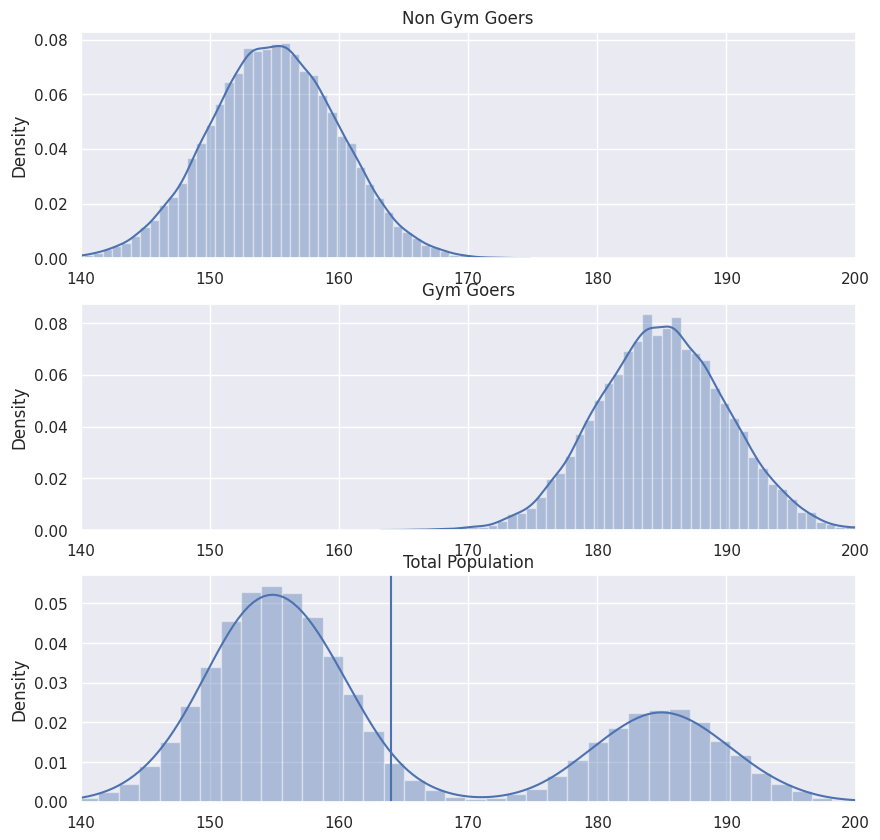
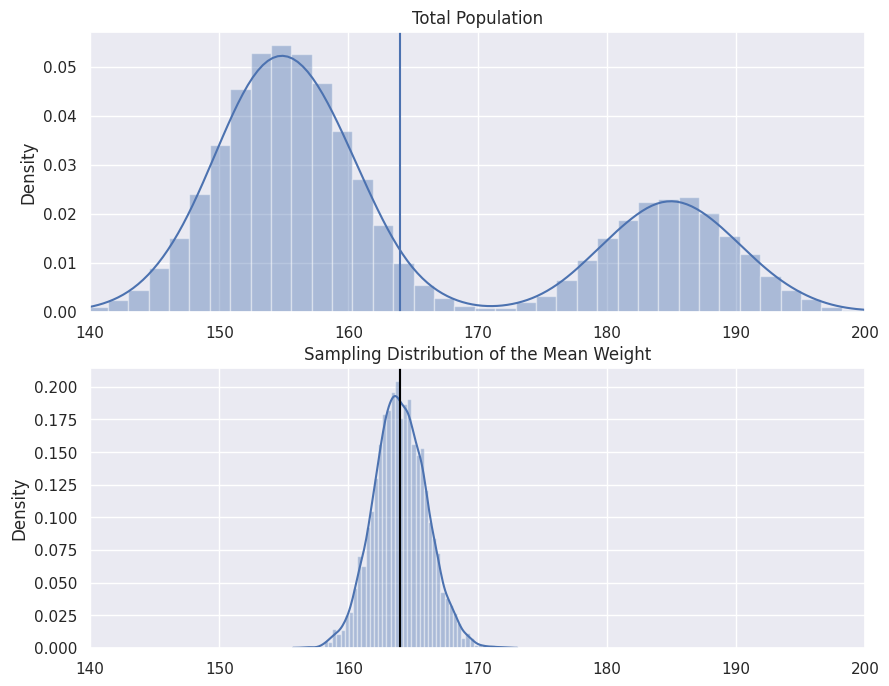
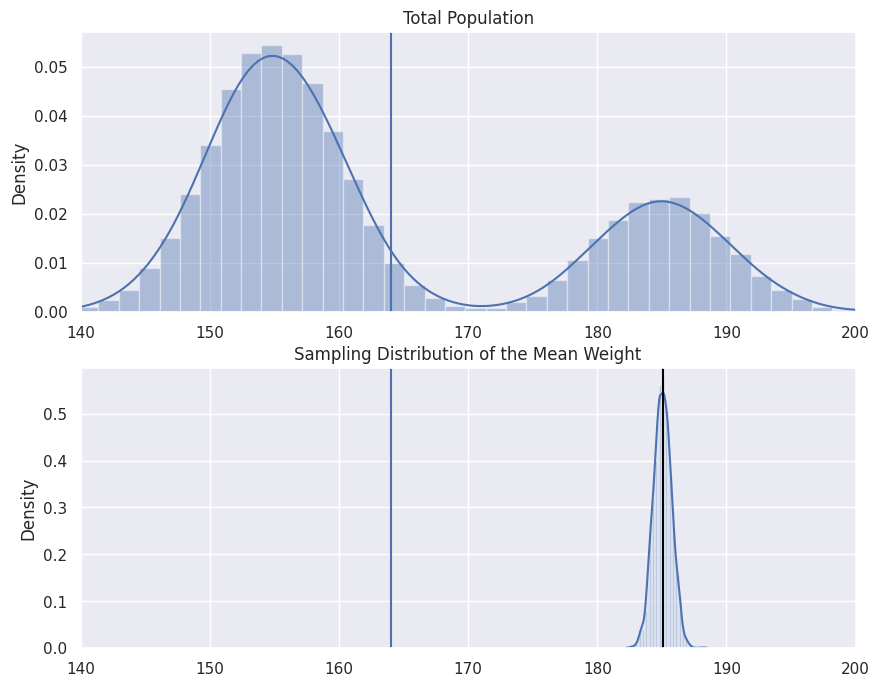

Generate these figures, in order, with matplotlib:
# import the packages
import numpy as np # for sampling and data generation
import matplotlib.pyplot as plt # for basic plotting commands
import seaborn as sns; sns.set() # for plotting histograms

# Recreate the simulations from the video
mean_non_gym = 155 #lb
sd_non_gym = 5
mean_gym = 185 #lb
sd_gym = 5
gymperc = 0.30
totalpopsize = 40000 #people

# Create the two subgroups
non_gym = np.random.normal(mean_non_gym,sd_non_gym, int(totalpopsize*(1-gymperc)))
gym = np.random.normal(mean_gym, sd_gym, int(totalpopsize*gymperc))

# Combine subgroups
population = np.append(non_gym, gym)

# Set up the figure for plotting
plt.figure(figsize=((10,10)))

# Plot non_gym
plt.subplot(3,1,1) # (num row, num col, index)
sns.distplot(non_gym)
plt.title('Non Gym Goers')
plt.xlim([140,200]) #limit the x axis (plt.ylim for limit the y axis)

# Plot gym
plt.subplot(3,1,2) # (num row, num col, index)
sns.distplot(gym)
plt.title('Gym Goers')
plt.xlim([140,200])

# Plot both groups together
plt.subplot(3,1,3) # (num row, num col, index)
sns.distplot(population)
plt.title('Total Population')
plt.axvline(x = np.mean(population)) # vertical x axis value
plt.xlim([140,200])
plt.show()

# WHAT HAPPENS If we sample from the entire population

# Simulation parameters
numberSamps = 5000
sampSize = 50

# Get the sampling distribution of the mean for all students
mean_distribution = np.empty(numberSamps) #make vector for numberSamp

# Create loop
for i in range(numberSamps):
    random_students = np.random.choice(population, sampSize) #taking sample size of 50 students from population
    mean_distribution[i] = np.mean(random_students)
    
# Set up the figure for plotting
plt.figure(figsize=((10,8)))

# Plotting the total population (again)
plt.subplot(2,1,1) # (num row, num col, index)
sns.distplot(population)
plt.title('Total Population')
plt.axvline(x = np.mean(population)) # vertical x axis value
plt.xlim([140,200])

# Plotting the sampling distribution of the mean
plt.subplot(2,1,2) # (num row, num col, index)
sns.distplot(mean_distribution)
plt.title('Sampling Distribution of the Mean Weight')
plt.axvline(x = np.mean(population)) # vertical x axis value
plt.axvline(x = np.mean(mean_distribution), color = 'black')
plt.xlim([140,200])

plt.show()

# What if we sampling from non-representative population

# Simulation parameters
numberSamps = 5000
sampSize = 50

# Get the sampling distribution of the mean for all students
mean_distribution = np.empty(numberSamps) #make vector for numberSamp

# Create loop
for i in range(numberSamps):
    random_students = np.random.choice(gym, sampSize) #taking sample size of 50 students from population
    mean_distribution[i] = np.mean(random_students)
    
# Set up the figure for plotting
plt.figure(figsize=((10,8)))

# Plotting the total population (again)
plt.subplot(2,1,1) # (num row, num col, index)
sns.distplot(population)
plt.title('Total Population')
plt.axvline(x = np.mean(population)) # vertical x axis value
plt.xlim([140,200])

# Plotting the sampling distribution of the mean
plt.subplot(2,1,2) # (num row, num col, index)
sns.distplot(mean_distribution)
plt.title('Sampling Distribution of the Mean Weight')
plt.axvline(x = np.mean(population)) # vertical x axis value
plt.axvline(x = np.mean(mean_distribution), color = 'black')
plt.xlim([140,200])

plt.show() # The result will be biased, the sampled mean is located far away from population mean
